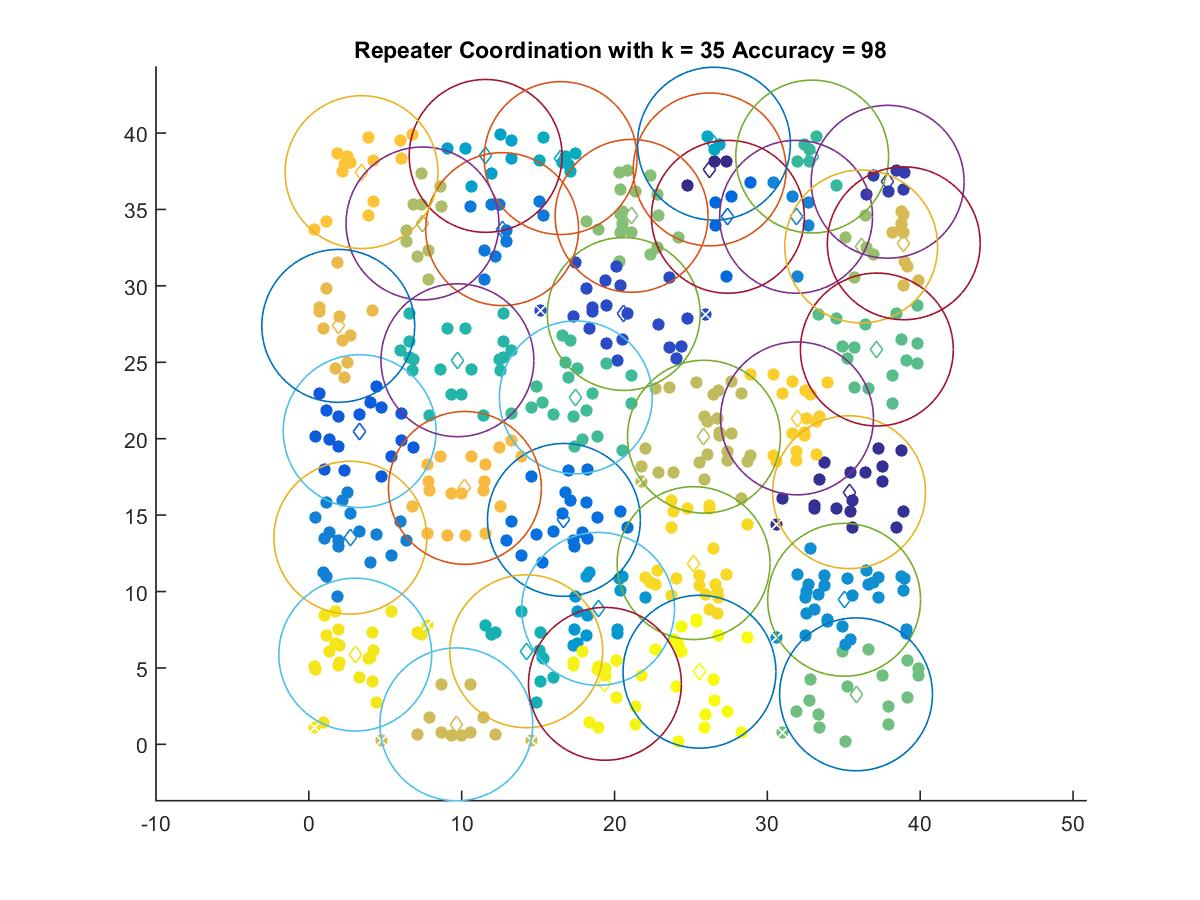

Data behind this chart, as committed beside it:
26.225, 37.62
35.35, 16.5
37.87, 36.81
20.6, 28.16
3.323, 20.5
27.42, 34.52
16.69, 14.69
12.65, 33.71
2.713, 13.52
31.88, 34.52
35.02, 9.46
18.92, 8.867
11.57, 38.5
26.51, 39.3
16.47, 38.36
14.22, 6.091
9.719, 25.13
32.93, 38.46
17.47, 22.71
37.16, 25.84
35.8, 3.273
21.12, 34.58
36.14, 32.58
7.434, 34.09
25.85, 20.13
9.649, 1.311
38.92, 32.79
1.922, 27.38
10.21, 16.78
3.447, 37.44
31.94, 21.33
25.17, 11.86
3.036, 5.873
19.37, 3.961
25.56, 4.753
